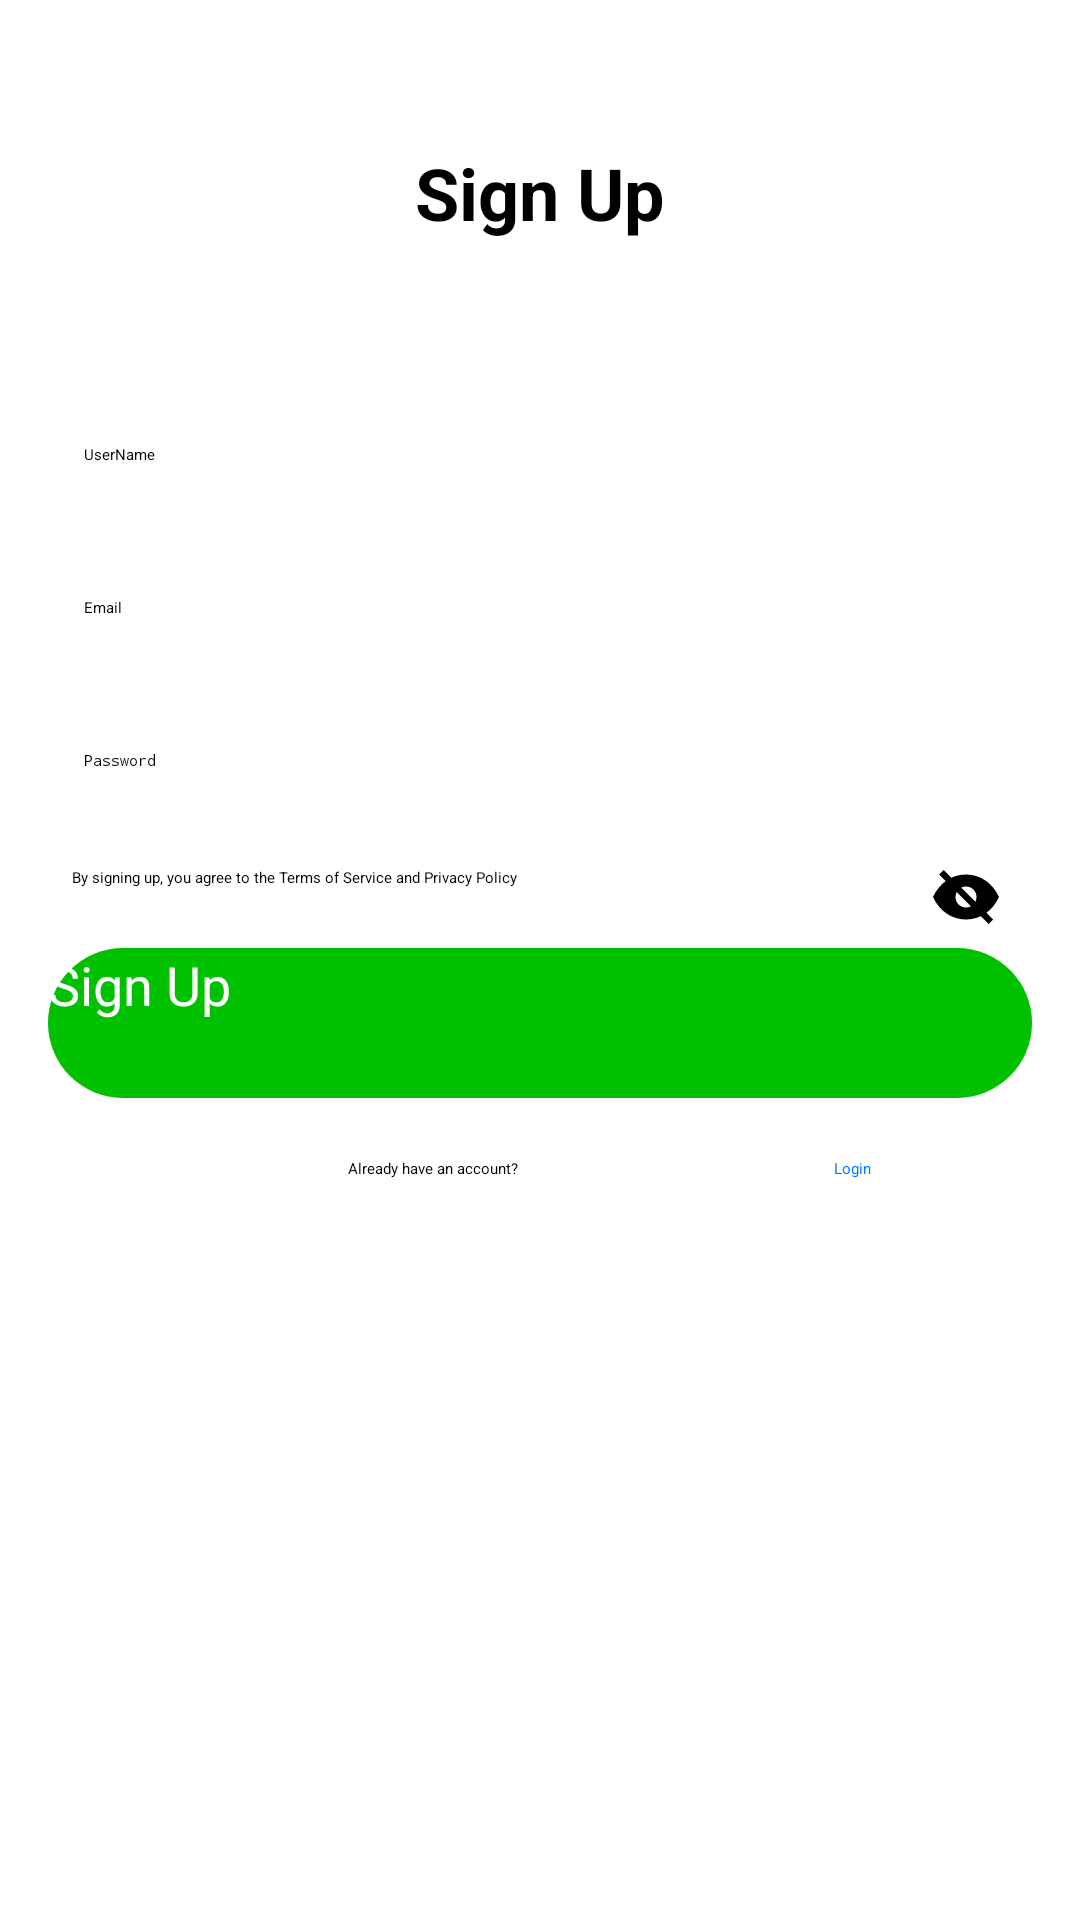

Write the Android layout XML for this screen, with the resource values it uses.
<!-- AndroidManifest.xml: application theme Theme.Login -->
<!-- res/layout/activity_sign_up_acc.xml -->
<RelativeLayout xmlns:android="http://schemas.android.com/apk/res/android"
    xmlns:tools="http://schemas.android.com/tools"
    android:layout_width="match_parent"
    android:layout_height="match_parent"
    android:padding="16dp">

    <TextView
        android:id="@+id/forgotPasswordTitle"
        android:layout_width="wrap_content"
        android:layout_height="wrap_content"
        android:text="@string/sign_up"
        android:textSize="24sp"
        android:textStyle="bold"
        android:layout_centerHorizontal="true"
        android:layout_marginTop="32dp" />

    <EditText
        android:id="@+id/editTextName"
        android:layout_width="match_parent"
        android:layout_height="wrap_content"
        android:hint="@string/name"
        android:layout_marginTop="120dp"
        android:background="@drawable/edit_text_background"
        android:padding="12dp" />

    <EditText
        android:id="@+id/editTextEmail"
        android:layout_width="match_parent"
        android:layout_height="wrap_content"
        android:hint="@string/email_text"
        android:layout_below="@id/editTextName"
        android:layout_marginTop="20dp"
        android:background="@drawable/edit_text_background"
        android:padding="12dp" />

    <EditText
        android:id="@+id/editTextPassword"
        android:layout_width="335dp"
        android:layout_height="wrap_content"
        android:hint="@string/password"
        android:inputType="textPassword"
        android:layout_below="@id/editTextEmail"
        android:layout_marginTop="20dp"
        android:background="@drawable/edit_text_background"
        android:padding="12dp" />

    <TextView
        android:id="@+id/block2"
        android:layout_width="60dp"
        android:layout_height="50dp"
        android:layout_marginLeft="335dp"
        android:layout_below="@id/editTextEmail"
        android:layout_marginTop="20dp"
        android:background="@drawable/edit_text_background"
        android:padding="12dp" />


    <ImageView
        android:id="@+id/passwordToggle"
        android:layout_width="42dp"
        android:layout_height="wrap_content"
        android:layout_alignParentEnd="true"
        android:layout_marginTop="268dp"
        android:layout_marginEnd="1dp"
        android:padding="3dp"
        android:src="@drawable/ic_eye_closed" />

    <LinearLayout
        android:id="@+id/linearLayoutTerms"
        android:layout_width="match_parent"
        android:layout_height="wrap_content"
        android:layout_below="@id/editTextPassword"
        android:layout_marginTop="20dp"
        android:orientation="horizontal">

        <CheckBox
            android:id="@+id/checkBoxTerms"
            android:layout_width="wrap_content"
            android:layout_height="wrap_content"
            tools:ignore="TouchTargetSizeCheck" />

        <TextView
            android:id="@+id/textViewTerms"
            android:layout_width="wrap_content"
            android:layout_height="wrap_content"
            android:text="@string/terms_and_privacy"
            android:layout_gravity="center_vertical"
            android:layout_marginStart="8dp" />

    </LinearLayout>

    <Button
        android:id="@+id/buttonSignUpAcc"
        android:layout_width="match_parent"
        android:layout_height="50dp"
        android:text="@string/sign_up"
        android:textSize="18dp"
        android:layout_below="@id/linearLayoutTerms"
        android:layout_marginTop="20dp"
        android:background="@drawable/round_button_background"
        android:textColor="@android:color/white"
        android:enabled="false" />


    <TextView
        android:layout_width="wrap_content"
        android:layout_height="wrap_content"
        android:text="@string/already_have_account"
        android:layout_below="@id/buttonSignUpAcc"
        android:layout_marginStart="100dp"
        android:layout_marginTop="20dp" />

    <TextView
        android:id="@+id/textViewLogin"
        android:layout_width="wrap_content"
        android:layout_height="wrap_content"
        android:text="@string/login_button"
        android:textColor="@color/blue"
        android:layout_below="@id/buttonSignUpAcc"
        android:layout_marginStart="262dp"
        android:layout_marginTop="20dp" />

</RelativeLayout>
<!-- resources referenced by this layout -->
<resources>
  <color name="blue">#007AFF</color>
  <!-- drawable ic_eye_closed (drawable) -->
  <vector xmlns:android="http://schemas.android.com/apk/res/android"
      android:width="24dp"
      android:height="24dp"
      android:viewportWidth="24"
      android:viewportHeight="24">
      
      <path
          android:fillColor="#000"
          android:pathData="M12,4.5C7.305,4.5 3.178,7.24 1,12c2.178,4.76 6.305,7.5 11,7.5 4.695,0 8.822,-2.74 11,-7.5C20.822,7.24 16.695,4.5 12,4.5zM12,15.5C10.067,15.5 8.5,13.933 8.5,12 8.5,10.067 10.067,8.5 12,8.5 13.933,8.5 15.5,10.067 15.5,12 15.5,13.933 13.933,15.5 12,15.5zM4.5,3L3,4.5L19.5,21L21,19.5 4.5,3z"/>
  </vector>
  <!-- drawable round_button_background (drawable) -->
  <shape xmlns:android="http://schemas.android.com/apk/res/android">
      <solid android:color="@color/green"/>
      <corners android:radius="50dp"/>
  </shape>
  <string name="already_have_account">Already have an account?</string>
  <string name="email_text">Email</string>
  <string name="login_button">Login</string>
  <string name="name">UserName</string>
  <string name="password">Password</string>
  <string name="sign_up">Sign Up</string>
  <string name="terms_and_privacy">By signing up, you agree to the Terms of Service and Privacy Policy</string>
  <color name="green">#00C000</color>
</resources>
